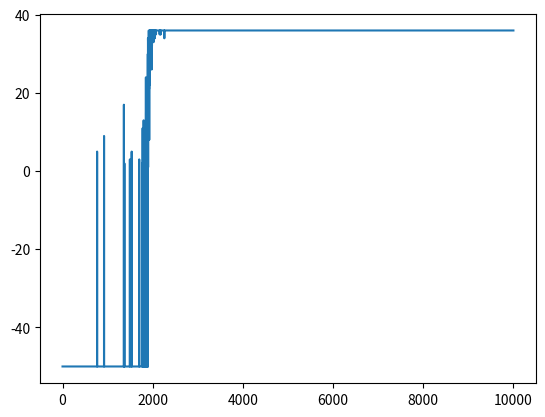

The matplotlib source for this figure:
import random
import matplotlib.pyplot as plt

WORLD_HEIGHT = 7
WORLD_WIDTH = 10
WIND = [0, 0, 0, 1, 1, 1, 2, 2, 1, 0]
ACTION_UP = 0
ACTION_DOWN = 1
ACTION_LEFT = 2
ACTION_RIGHT = 3
START = [3, 0]
GOAL = [3, 7]
ACTIONS = [ACTION_UP, ACTION_DOWN, ACTION_LEFT, ACTION_RIGHT]
Q = {(i, j):[0, 0, 0, 0] for i in range(7) for j in range(10)}
EPSILON = 1
LAMBDA = 1
GAMA = 0.9
TOTAL_REWARD = []


def step(state, action):
    i, j = state
    if action == ACTION_UP:
        state = [max(i - 1 - WIND[j], 0), j]
    elif action == ACTION_DOWN:
        state = [max(min(i + 1 - WIND[j], WORLD_HEIGHT - 1), 0), j]
    elif action == ACTION_LEFT:
        state = [max(i - WIND[j], 0), max(j - 1, 0)]
    elif action == ACTION_RIGHT:
        state = [max(i - WIND[j], 0), min(j + 1, WORLD_WIDTH - 1)]
    reward = -1.0
    if state == GOAL:
        reward = 50
    return state, reward


for i in range(10000):
    CURRENT_STATE = START
    goal_founded = False
    GAME_REWARD = []
    for j in range(50):
        if random.random() < EPSILON:
            ACTION = random.choice(ACTIONS)
        else:
            max_val = max(Q[tuple(CURRENT_STATE)])
            ACTION = Q[tuple(CURRENT_STATE)].index(max_val)
        NEXT_STATE, REWARD = step(CURRENT_STATE, ACTION)
        GAME_REWARD.append(REWARD)
        value = max(Q[tuple(NEXT_STATE)])
        Q[tuple(CURRENT_STATE)][ACTION] = LAMBDA * (REWARD + GAMA * value) + (1 - LAMBDA) * Q[tuple(CURRENT_STATE)][ACTION]
        if REWARD == 50:
            LAMBDA *= 0.99
            EPSILON *= 0.98
            goal_founded = True
            print(f'episode {j}: goal has been found in step {j}')
            break
        CURRENT_STATE = NEXT_STATE
    TOTAL_REWARD.append(sum(GAME_REWARD))

plt.plot(TOTAL_REWARD)
plt.show()
